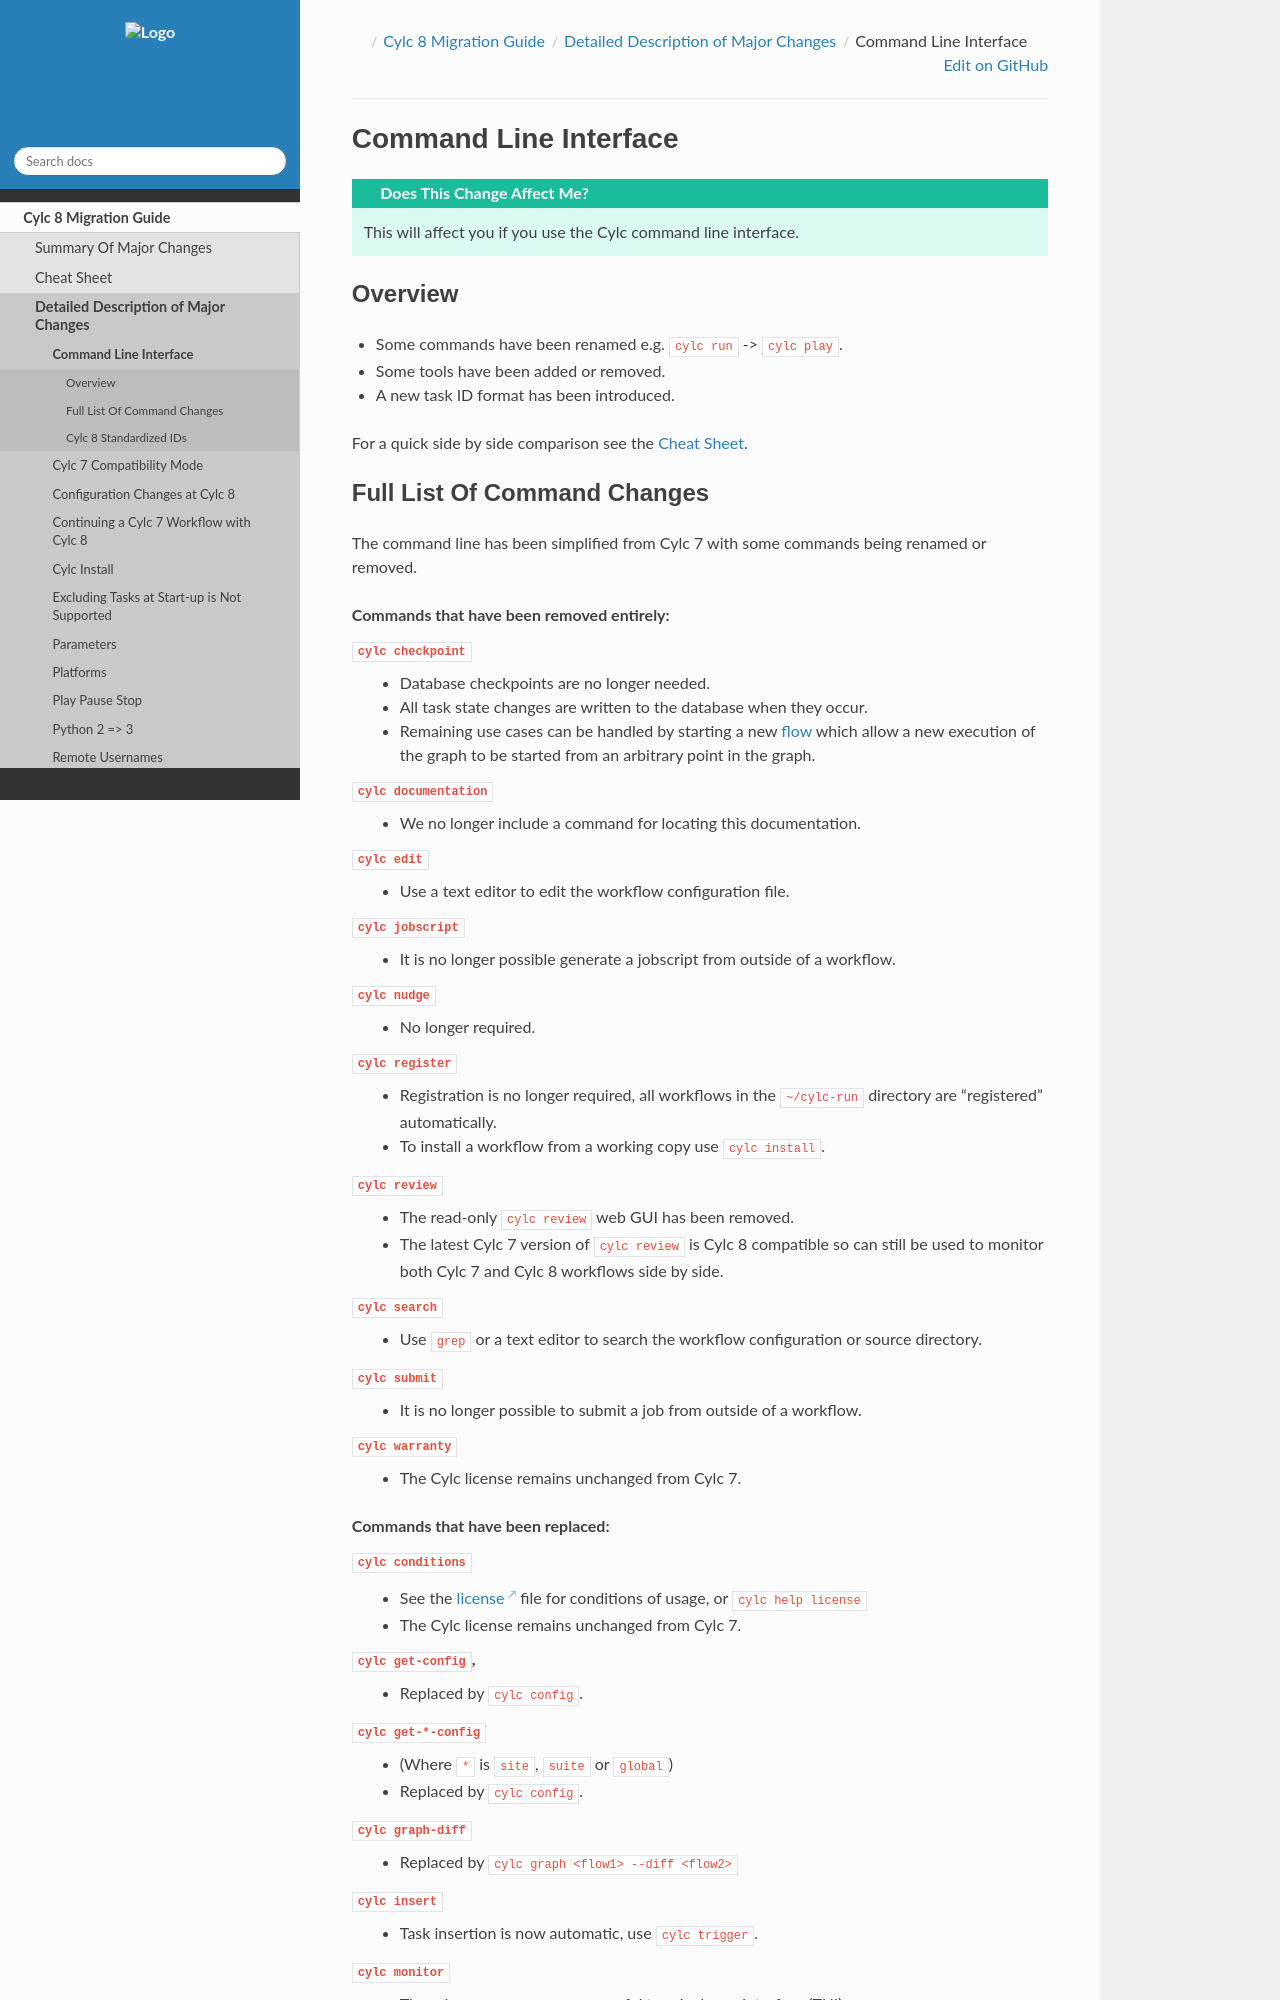

repository: cylc/cylc-doc · page: nightly_8.7/html/7-to-8/major-changes/cli.html · generator: jekyll

.. _MajorChangesCLI:

Command Line Interface
======================

.. admonition:: Does This Change Affect Me?
   :class: tip

   This will affect you if you use the Cylc command line interface.


Overview
--------

* Some commands have been renamed e.g. ``cylc run`` -> ``cylc play``.
* Some tools have been added or removed.
* A new task ID format has been introduced.

For a quick side by side comparison see the :ref:`728.cheat_sheet`.
